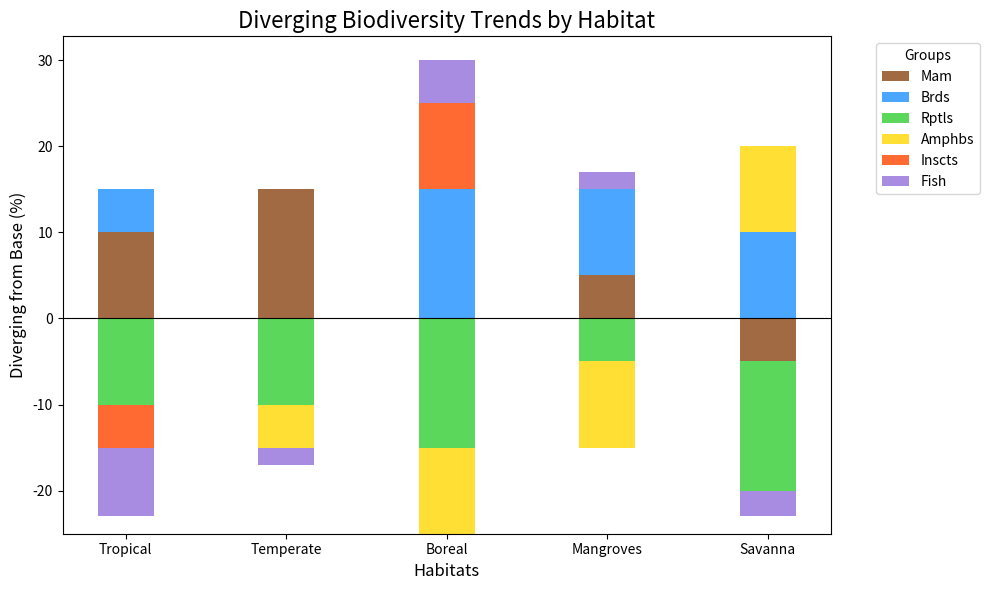

The script that saved this image:
import numpy as np
import matplotlib.pyplot as plt

habitats = ["Tropical", "Temperate", "Boreal", "Mangroves", "Savanna"]
years = np.arange(2030, 2040)

mammals = np.array([30, 35, 20, 25, 15])
birds = np.array([25, 20, 35, 30, 30])
reptiles = np.array([10, 10, 5, 15, 5])
amphibians = np.array([20, 15, 10, 10, 30])
insects = np.array([15, 20, 30, 20, 20])
fish = np.array([12, 18, 25, 22, 17])

species_data = np.array([mammals, birds, reptiles, amphibians, insects, fish]) - 20

fig, ax = plt.subplots(figsize=(10, 6))

x_ticks = np.arange(len(habitats))
bar_width = 0.35

colors = ['#8B4513', '#1E90FF', '#32CD32', '#FFD700', '#FF4500', '#9370DB']
species_names = ['Mam', 'Brds', 'Rptls', 'Amphbs', 'Inscts', 'Fish']

bottom_positive = np.zeros(len(habitats))
bottom_negative = np.zeros(len(habitats))

for i, species in enumerate(species_data):
    positive_values = np.clip(species, 0, None)
    negative_values = np.clip(species, None, 0)

    ax.bar(x_ticks, positive_values, width=bar_width, color=colors[i], alpha=0.8,
           bottom=bottom_positive, label=species_names[i])
    ax.bar(x_ticks, negative_values, width=bar_width, color=colors[i], alpha=0.8,
           bottom=bottom_negative)

    bottom_positive += positive_values
    bottom_negative += negative_values

ax.set_xticks(x_ticks)
ax.set_xticklabels(habitats, fontsize=10)

plt.title("Diverging Biodiversity Trends by Habitat", fontsize=16)
plt.xlabel('Habitats', fontsize=12)
plt.ylabel('Diverging from Base (%)', fontsize=12)
ax.axhline(0, color='black', linewidth=0.8)

plt.legend(title='Groups', loc='upper left', bbox_to_anchor=(1.05, 1), fontsize=10)
plt.tight_layout()

plt.show()
